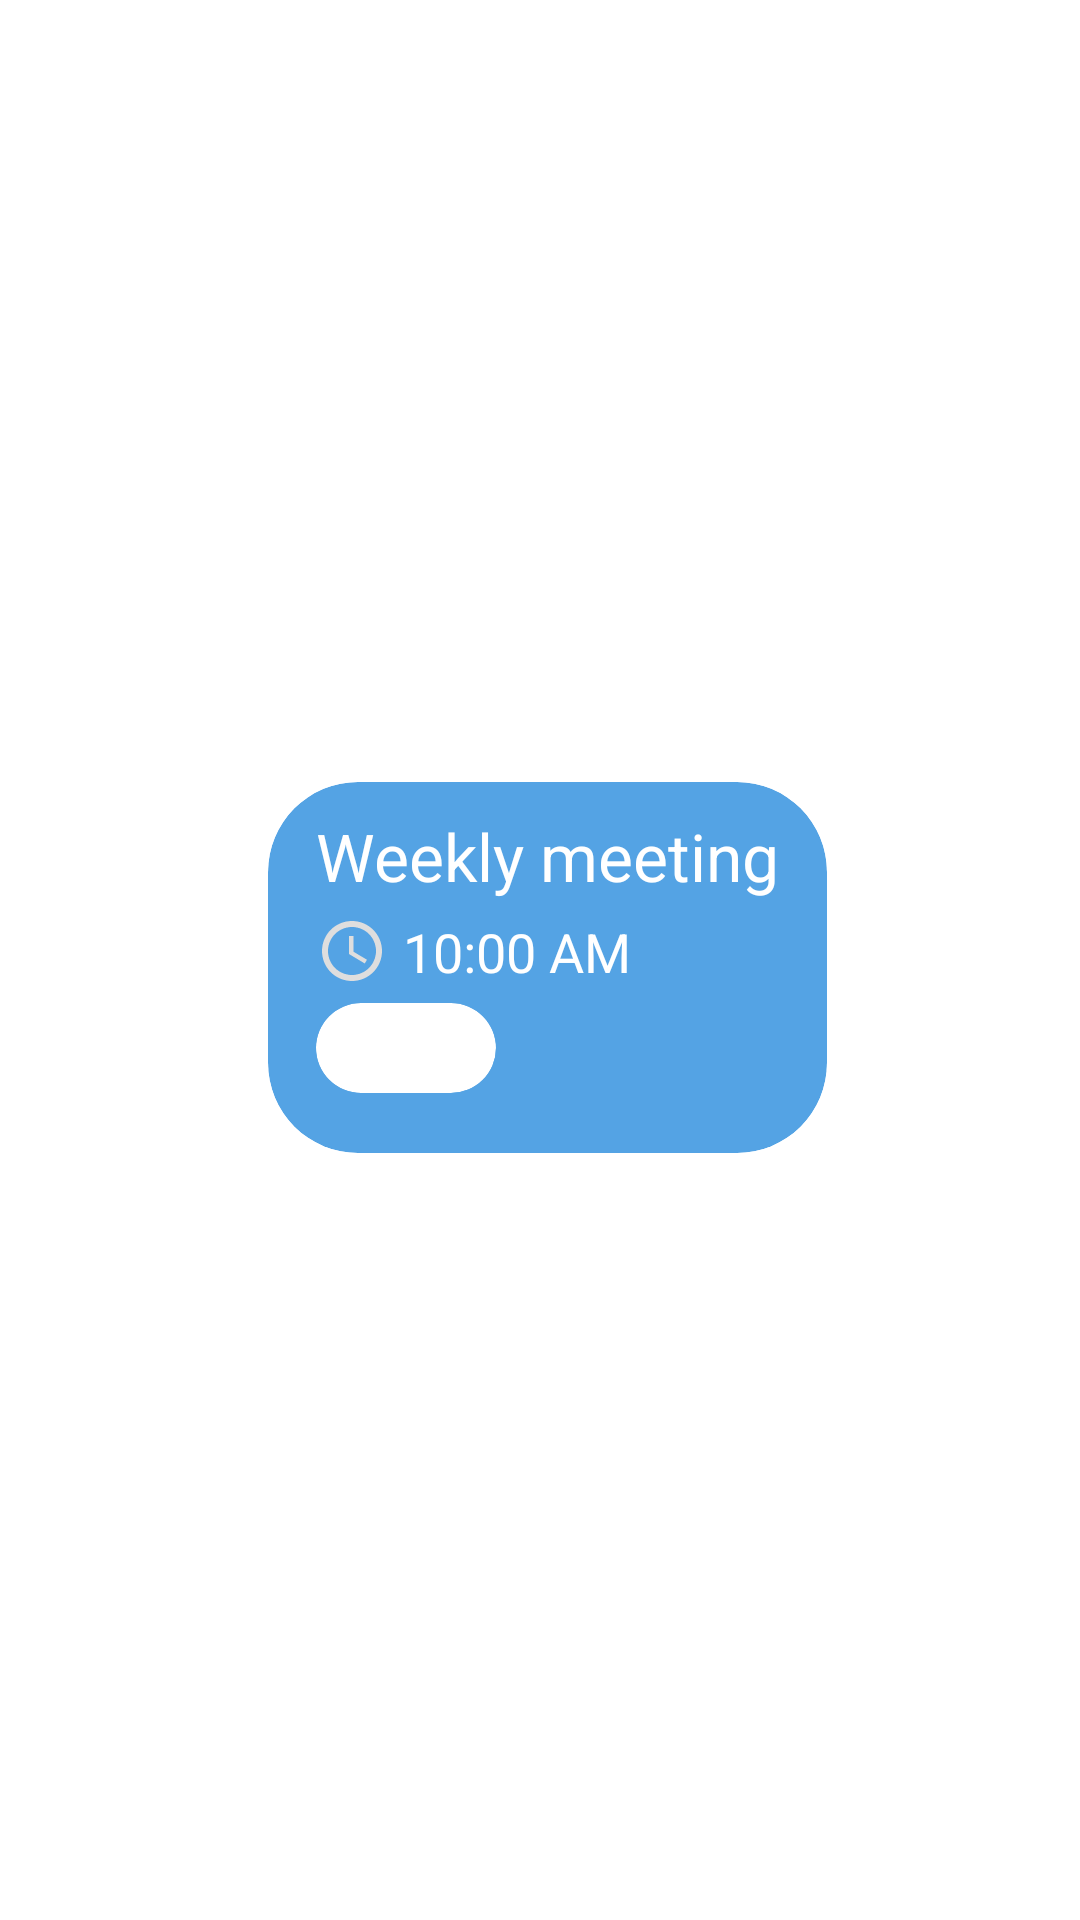

Write the Android layout XML for this screen, with the resource values it uses.
<!-- AndroidManifest.xml: application theme Theme.TaskTodoApp -->
<!-- res/layout/today_task_item.xml -->
<?xml version="1.0" encoding="utf-8"?>
<androidx.constraintlayout.widget.ConstraintLayout
    xmlns:android="http://schemas.android.com/apk/res/android"
    xmlns:app="http://schemas.android.com/apk/res-auto"
    xmlns:tools="http://schemas.android.com/tools"
    android:layout_width="wrap_content"
    android:layout_height="wrap_content">

    <androidx.cardview.widget.CardView
        android:layout_width="wrap_content"
        android:layout_height="wrap_content"
        app:layout_constraintBottom_toBottomOf="parent"
        app:layout_constraintEnd_toEndOf="parent"
        app:layout_constraintStart_toStartOf="parent"
        app:layout_constraintTop_toTopOf="parent"
        app:cardBackgroundColor="@color/navy_blue"
        app:cardCornerRadius="30dp"
        app:cardElevation="0dp"
        android:layout_marginStart="5dp"
        android:layout_marginTop="5dp"
        android:layout_marginLeft="5dp">
        <LinearLayout
            android:layout_width="match_parent"
            android:layout_height="match_parent"
            android:orientation="vertical">
            <TextView
                android:id="@+id/task_today_name"
                android:layout_width="wrap_content"
                android:layout_height="wrap_content"
                android:text="Weekly meeting"
                android:textAllCaps="false"
                android:textColor="@color/white"
                android:textSize="22sp"
                android:layout_marginTop="10dp"
                android:layout_marginLeft="16dp"
                android:layout_marginStart="16dp"
                android:layout_marginRight="16dp"
                android:layout_marginEnd="16dp"/>

            <TextView
                android:id="@+id/task_today_time"
                android:layout_width="wrap_content"
                android:layout_height="wrap_content"
                android:text="10:00 AM"
                android:textColor="@color/white"
                android:textSize="18sp"
                android:layout_marginTop="5dp"
                android:layout_marginLeft="16dp"
                android:drawablePadding="5dp"
                android:drawableLeft="@drawable/ic_baseline_access_time_24"/>

            <androidx.cardview.widget.CardView
                android:layout_width="wrap_content"
                android:layout_height="wrap_content"
                app:cardElevation="0dp"
                app:cardCornerRadius="20dp"
                android:layout_marginLeft="16dp"
                android:layout_marginTop="5dp"
                android:layout_marginBottom="20dp">

                <FrameLayout
                    android:layout_width="wrap_content"
                    android:layout_height="wrap_content">

                    <ImageView
                        android:id="@+id/imageView4"
                        android:layout_width="30dp"
                        android:layout_height="30dp"
                        tools:srcCompat="@tools:sample/avatars" />

                    <ImageView
                        android:id="@+id/imageView5"
                        android:layout_width="30dp"
                        android:layout_height="30dp"
                        tools:srcCompat="@tools:sample/avatars"
                        android:layout_marginLeft="10dp"/>

                    <ImageView
                        android:id="@+id/imageView6"
                        android:layout_width="30dp"
                        android:layout_height="30dp"
                        tools:srcCompat="@tools:sample/avatars"
                        android:layout_marginLeft="30dp"/>
                </FrameLayout>
            </androidx.cardview.widget.CardView>

        </LinearLayout>
    </androidx.cardview.widget.CardView>
</androidx.constraintlayout.widget.ConstraintLayout>
<!-- resources referenced by this layout -->
<resources>
  <color name="navy_blue">#54A3E4</color>
  <color name="white">#FFFFFFFF</color>
  <!-- drawable ic_baseline_access_time_24 (drawable) -->
  <vector android:height="24dp" android:tint="#DEDEDE"
      android:viewportHeight="24" android:viewportWidth="24"
      android:width="24dp" xmlns:android="http://schemas.android.com/apk/res/android">
      <path android:fillColor="@android:color/white" android:pathData="M11.99,2C6.47,2 2,6.48 2,12s4.47,10 9.99,10C17.52,22 22,17.52 22,12S17.52,2 11.99,2zM12,20c-4.42,0 -8,-3.58 -8,-8s3.58,-8 8,-8 8,3.58 8,8 -3.58,8 -8,8z"/>
      <path android:fillColor="@android:color/white" android:pathData="M12.5,7H11v6l5.25,3.15 0.75,-1.23 -4.5,-2.67z"/>
  </vector>
  <style name="Theme.TaskTodoApp" parent="Theme.MaterialComponents.DayNight.NoActionBar">
          
          <item name="colorPrimary">@color/purple_500</item>
          <item name="colorPrimaryVariant">@color/purple_700</item>
          <item name="colorOnPrimary">@color/white</item>
          
          <item name="colorSecondary">@color/teal_200</item>
          <item name="colorSecondaryVariant">@color/teal_700</item>
          <item name="colorOnSecondary">@color/black</item>
          
          <item name="android:statusBarColor" tools:targetApi="l">?attr/colorPrimaryVariant</item>
          
      </style>
  <color name="purple_500">#0B0A27</color>
  <color name="purple_700">#0B0A27</color>
  <color name="teal_200">#FF03DAC5</color>
  <color name="teal_700">#FF018786</color>
  <color name="black">#FF000000</color>
</resources>
